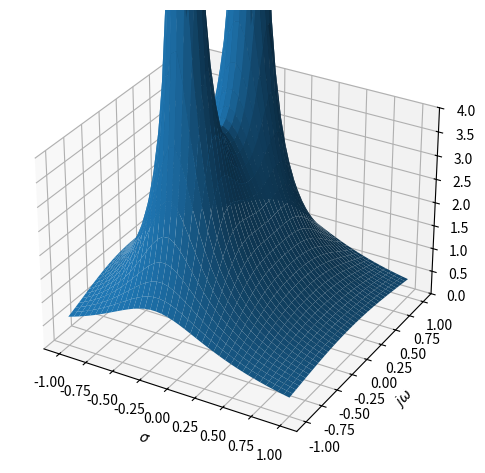

This chart was generated by the following Python code:
from matplotlib import pyplot as plt
import numpy as np

def s_plane_plot(sfunc, limits = [3,3,10], nsamp = 500):
    fig = plt.figure()
    ax = fig.add_subplot(projection = '3d')

    sigma = np.linspace(-limits[0], limits[0], nsamp)
    omega = sigma.copy()

    sigma, omega = np.meshgrid(sigma, omega)

    s = sigma + 1j*omega 
    
    ax.plot_surface(sigma, omega, np.abs(sfunc(s)))
    ax.set_zlim(0, limits[2])
    plt.xlabel('$\sigma$')
    plt.ylabel('$j\omega$')
    fig.tight_layout()
    plt.show()

def X(s): return 1/((s + .2+.5j)*(s + .2-.5j))

s_plane_plot(X, limits = [1,1,4], nsamp =40)
